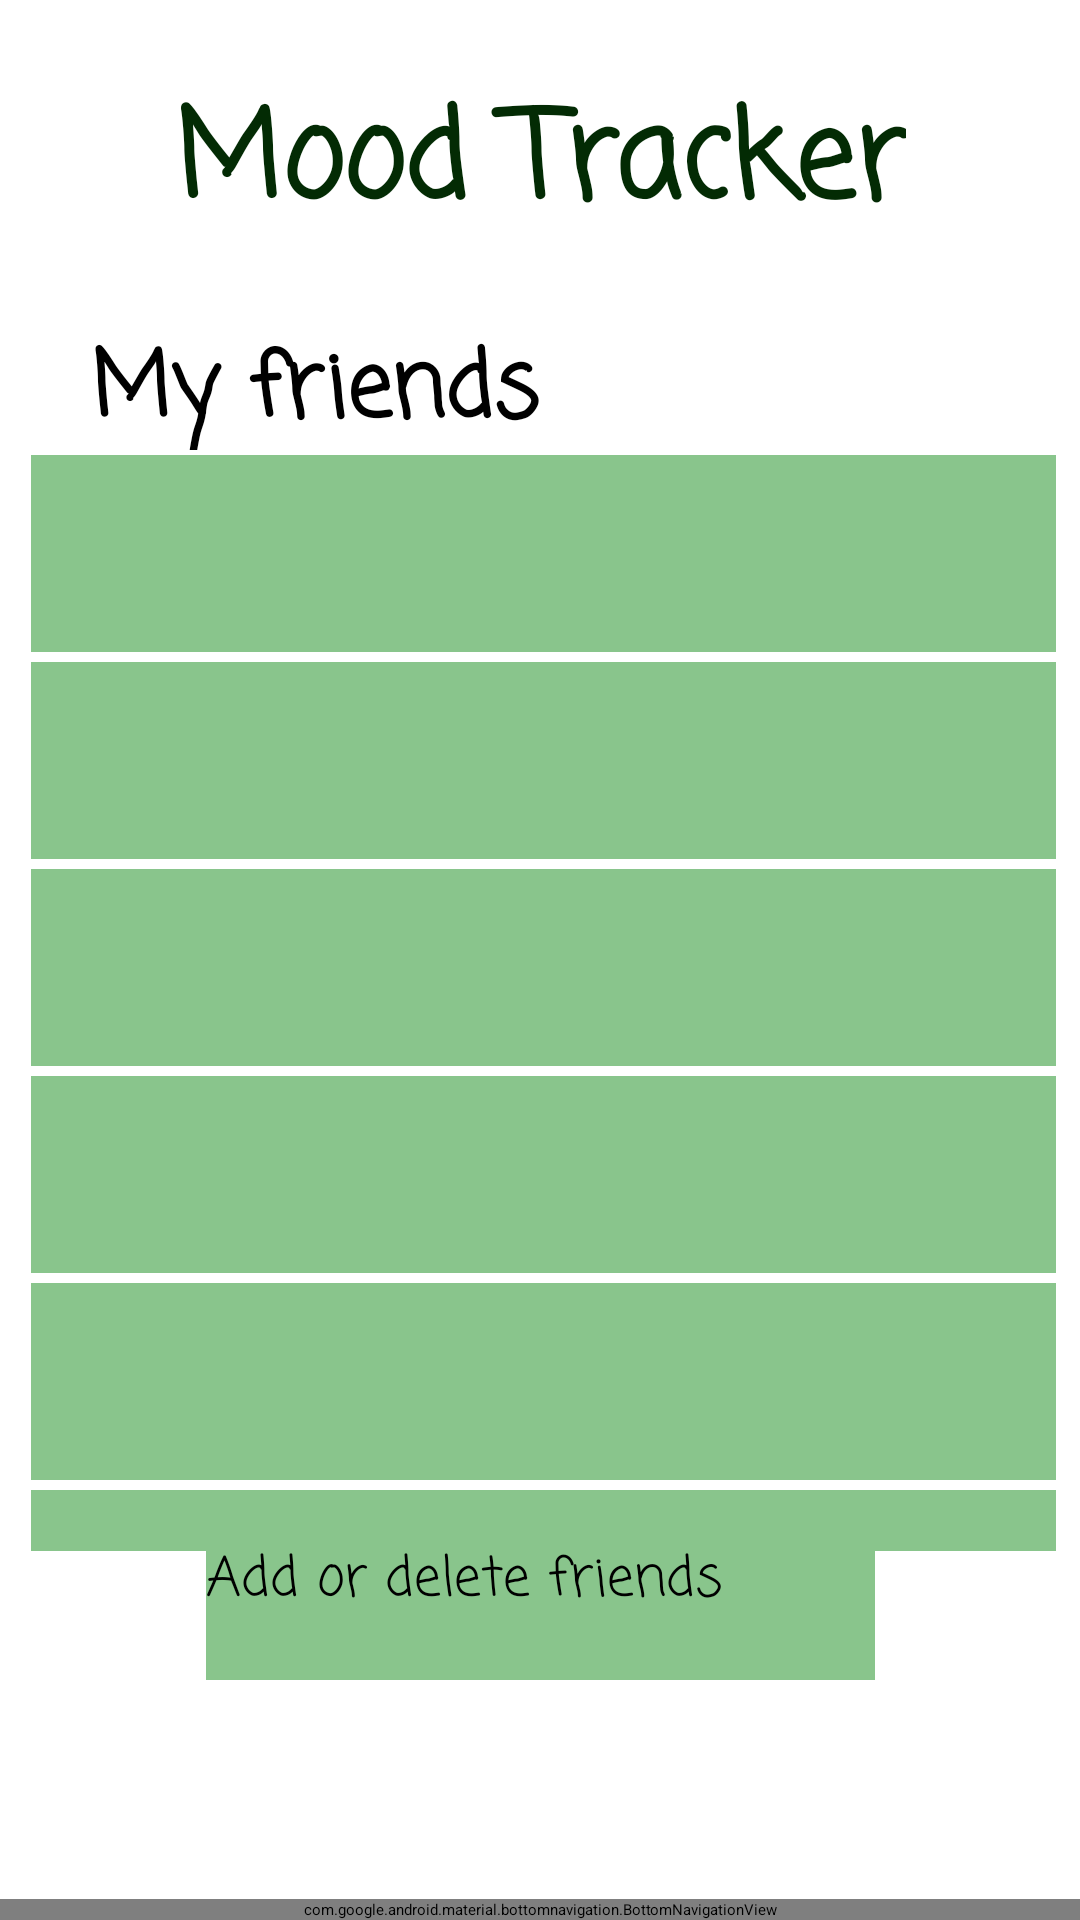

Here is an Android app screen rendered from its layout file. Give the layout XML and the strings, colors and styles it references.
<!-- AndroidManifest.xml: application theme Theme.MoodTracker -->
<!-- res/layout/activity_friends.xml -->
<?xml version="1.0" encoding="utf-8"?>
<androidx.constraintlayout.widget.ConstraintLayout xmlns:android="http://schemas.android.com/apk/res/android"
    xmlns:app="http://schemas.android.com/apk/res-auto"
    xmlns:tools="http://schemas.android.com/tools"
    android:layout_width="match_parent"
    android:layout_height="match_parent"
    tools:context=".Friends">

    <Button
        android:id="@+id/btnAddDeleteFriends"
        android:layout_width="223dp"
        android:layout_height="47dp"
        android:background="#89C58C"
        android:fontFamily="casual"
        android:text="Add or delete friends"
        android:textColor="@color/black"
        android:textSize="18sp"
        app:layout_constraintBottom_toBottomOf="parent"
        app:layout_constraintEnd_toEndOf="parent"
        app:layout_constraintStart_toStartOf="parent"
        app:layout_constraintTop_toTopOf="parent"
        app:layout_constraintVertical_bias="0.865" />

    <TextView
        android:id="@+id/textView6"
        android:layout_width="wrap_content"
        android:layout_height="wrap_content"
        android:fontFamily="casual"
        android:text="My friends"
        android:textColor="@color/black"
        android:textSize="30sp"
        android:textStyle="bold"
        app:layout_constraintBottom_toBottomOf="parent"
        app:layout_constraintEnd_toEndOf="parent"
        app:layout_constraintHorizontal_bias="0.144"
        app:layout_constraintStart_toStartOf="parent"
        app:layout_constraintTop_toTopOf="parent"
        app:layout_constraintVertical_bias="0.181" />

    <TextView
        android:id="@+id/tvMoodTracker7"
        android:layout_width="wrap_content"
        android:layout_height="wrap_content"
        android:fontFamily="casual"
        android:text="Mood Tracker"
        android:textColor="#032B04"
        android:textSize="40sp"
        android:textStyle="bold"
        app:layout_constraintBottom_toBottomOf="parent"
        app:layout_constraintEnd_toEndOf="parent"
        app:layout_constraintStart_toStartOf="parent"
        app:layout_constraintTop_toTopOf="parent"
        app:layout_constraintVertical_bias="0.042" />

    <com.google.android.material.bottomnavigation.BottomNavigationView
        android:id="@+id/bottom_navigation"
        android:layout_width="match_parent"
        android:layout_height="wrap_content"
        app:itemBackground="@color/light_green"
        app:itemIconTint="@drawable/selector"
        app:itemTextColor="@drawable/selector"
        app:layout_constraintBottom_toBottomOf="parent"
        app:layout_constraintEnd_toEndOf="parent"
        app:layout_constraintHorizontal_bias="0.0"
        app:layout_constraintStart_toStartOf="parent"
        app:layout_constraintTop_toTopOf="parent"
        app:layout_constraintVertical_bias="1.0"
        app:menu="@menu/menu_navigation" />

    <ScrollView
        android:id="@+id/svWebsites"
        android:layout_width="345dp"
        android:layout_height="367dp"
        android:background="@color/white"
        app:layout_constraintBottom_toBottomOf="parent"
        app:layout_constraintEnd_toEndOf="parent"
        app:layout_constraintHorizontal_bias="0.575"
        app:layout_constraintStart_toStartOf="parent"
        app:layout_constraintTop_toTopOf="parent"
        app:layout_constraintVertical_bias="0.549">

        <LinearLayout
            android:layout_width="match_parent"
            android:layout_height="wrap_content"
            android:orientation="vertical">

            <Button
                android:id="@+id/btnFriend1"
                android:layout_width="match_parent"
                android:layout_height="69dp"
                android:background="@drawable/border"
                android:fontFamily="casual"
                android:textAlignment="textStart"
                android:textSize="18sp" />

            <Button
                android:id="@+id/btnFriend2"
                android:layout_width="match_parent"
                android:layout_height="69dp"
                android:background="@drawable/border"
                android:fontFamily="casual"
                android:textAlignment="textStart"
                android:textSize="18sp" />

            <Button
                android:id="@+id/btnFriend3"
                android:layout_width="match_parent"
                android:layout_height="69dp"
                android:background="@drawable/border"
                android:fontFamily="casual"
                android:textAlignment="textStart"
                android:textSize="18sp" />

            <Button
                android:id="@+id/btnFriend4"
                android:layout_width="match_parent"
                android:layout_height="69dp"
                android:background="@drawable/border"
                android:fontFamily="casual"
                android:textAlignment="textStart"
                android:textSize="18sp" />

            <Button
                android:id="@+id/btnFriend5"
                android:layout_width="match_parent"
                android:layout_height="69dp"
                android:background="@drawable/border"
                android:fontFamily="casual"
                android:textAlignment="textStart"
                android:textSize="18sp" />

            <Button
                android:id="@+id/btnFriend6"
                android:layout_width="match_parent"
                android:layout_height="69dp"
                android:background="@drawable/border"
                android:fontFamily="casual"
                android:textAlignment="textStart"
                android:textSize="18sp" />

        </LinearLayout>
    </ScrollView>

    <ImageButton
        android:id="@+id/ibtnSettings"
        android:layout_width="48dp"
        android:layout_height="46dp"
        android:backgroundTint="@color/white"
        app:layout_constraintEnd_toEndOf="parent"
        app:layout_constraintTop_toTopOf="parent"
        app:srcCompat="@drawable/ic_settings" />

</androidx.constraintlayout.widget.ConstraintLayout>
<!-- resources referenced by this layout -->
<resources>
  <color name="black">#FF000000</color>
  <color name="light_green">#83B485</color>
  <color name="white">#FFFFFFFF</color>
  <!-- drawable border (drawable) -->
  <?xml version="1.0" encoding="utf-8"?>
      <selector xmlns:android="http://schemas.android.com/apk/res/android">
          <item>
              <shape xmlns:android="http://schemas.android.com/apk/res/android" android:shape="rectangle">
                  <solid android:color="#89C58C" />
                  <stroke android:width="5px" android:color="@color/white" />
              </shape>
          </item>
      </selector>
  <style name="Theme.MoodTracker" parent="Theme.AppCompat.Light.NoActionBar">
          
          <item name="colorPrimary">@color/purple_500</item>
          <item name="colorPrimaryVariant">#6D3FD3</item>
          <item name="colorOnPrimary">@color/black</item>
          
          <item name="colorSecondary">@color/teal_200</item>
          <item name="colorSecondaryVariant">@color/teal_200</item>
          <item name="colorOnSecondary">@color/black</item>
          
          <item name="android:statusBarColor" tools:targetApi="l">?attr/colorPrimaryVariant</item>
          
      </style>
  <color name="purple_500">#FF6200EE</color>
  <color name="teal_200">#FF03DAC5</color>
</resources>
